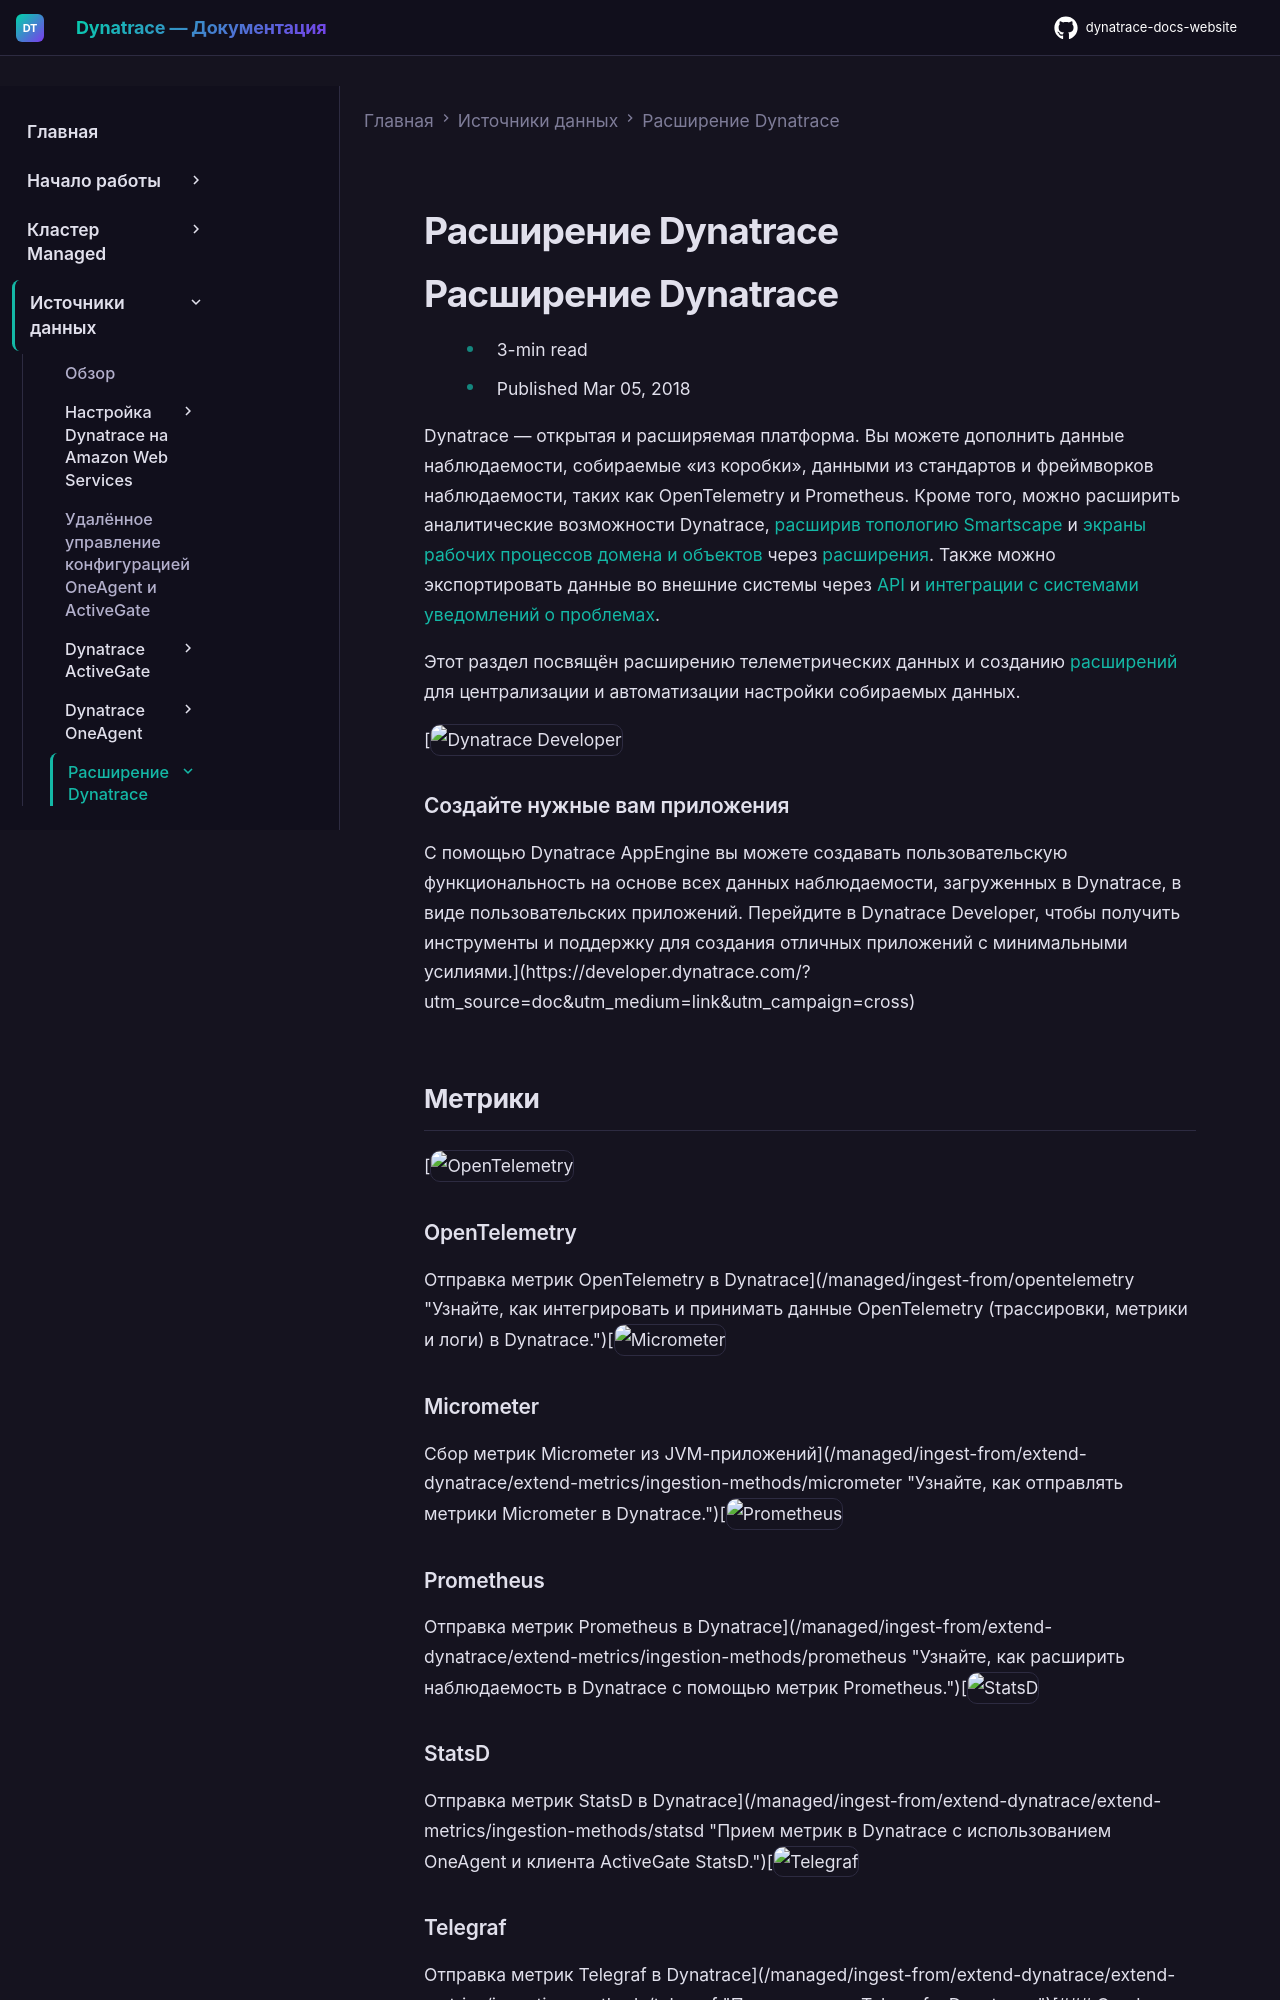

repository: Yerkebulan-Ardabayev/dynatrace-docs-website · page: managed-ru/ingest-from/extend-dynatrace/index.html · generator: mkdocs

---
title: Расширение Dynatrace
source: https://docs.dynatrace.com/managed/ingest-from/extend-dynatrace
scraped: 2026-05-12T11:37:59.140301
---

# Расширение Dynatrace

# Расширение Dynatrace

* 3-min read
* Published Mar 05, 2018

Dynatrace — открытая и расширяемая платформа. Вы можете дополнить данные наблюдаемости, собираемые «из коробки», данными из стандартов и фреймворков наблюдаемости, таких как OpenTelemetry и Prometheus. Кроме того, можно расширить аналитические возможности Dynatrace, [расширив топологию Smartscape](/managed/ingest-from/extend-dynatrace/extend-topology "Убедитесь, что все входящие наблюдения богаты контекстом и анализируются в контексте связанных с ними мониторируемых объектов.") и [экраны рабочих процессов домена и объектов](/managed/ingest-from/extend-dynatrace/extend-ui "Расширение веб-интерфейса Dynatrace с помощью унифицированных страниц анализа, адаптированных под объекты.") через [расширения](/managed/ingest-from/extensions "Узнайте, как создавать расширения Dynatrace и управлять ими."). Также можно экспортировать данные во внешние системы через [API](/managed/dynatrace-api "Узнайте, что необходимо для использования API Dynatrace.") и [интеграции с системами уведомлений о проблемах](/managed/analyze-explore-automate/notifications-and-alerting/problem-notifications "Узнайте, как интегрировать сторонние системы уведомлений о проблемах с Dynatrace.").

Этот раздел посвящён расширению телеметрических данных и созданию [расширений](/managed/ingest-from/extensions "Узнайте, как создавать расширения Dynatrace и управлять ими.") для централизации и автоматизации настройки собираемых данных.

[![Dynatrace Developer](https://dt-cdn.net/images/developer-logo-1288bebd8d.svg "Dynatrace Developer")

### Создайте нужные вам приложения

С помощью Dynatrace AppEngine вы можете создавать пользовательскую функциональность на основе всех данных наблюдаемости, загруженных в Dynatrace, в виде пользовательских приложений. Перейдите в Dynatrace Developer, чтобы получить инструменты и поддержку для создания отличных приложений с минимальными усилиями.](https://developer.dynatrace.com/?utm_source=doc&utm_medium=link&utm_campaign=cross)

## Метрики

[![OpenTelemetry](https://dt-cdn.net/images/techn-icon-opentelemetry-345d0f8b0e.svg "OpenTelemetry")

### OpenTelemetry

Отправка метрик OpenTelemetry в Dynatrace](/managed/ingest-from/opentelemetry "Узнайте, как интегрировать и принимать данные OpenTelemetry (трассировки, метрики и логи) в Dynatrace.")[![Micrometer](https://dt-cdn.net/images/mircrometer-d91d5ac640.svg "Micrometer")

### Micrometer

Сбор метрик Micrometer из JVM-приложений](/managed/ingest-from/extend-dynatrace/extend-metrics/ingestion-methods/micrometer "Узнайте, как отправлять метрики Micrometer в Dynatrace.")[![Prometheus](https://dt-cdn.net/images/prometheus-b1fab729ac.svg "Prometheus")

### Prometheus

Отправка метрик Prometheus в Dynatrace](/managed/ingest-from/extend-dynatrace/extend-metrics/ingestion-methods/prometheus "Узнайте, как расширить наблюдаемость в Dynatrace с помощью метрик Prometheus.")[![StatsD](https://dt-cdn.net/images/statsd-icon-bigger-800-72b34b3823.png "StatsD")
